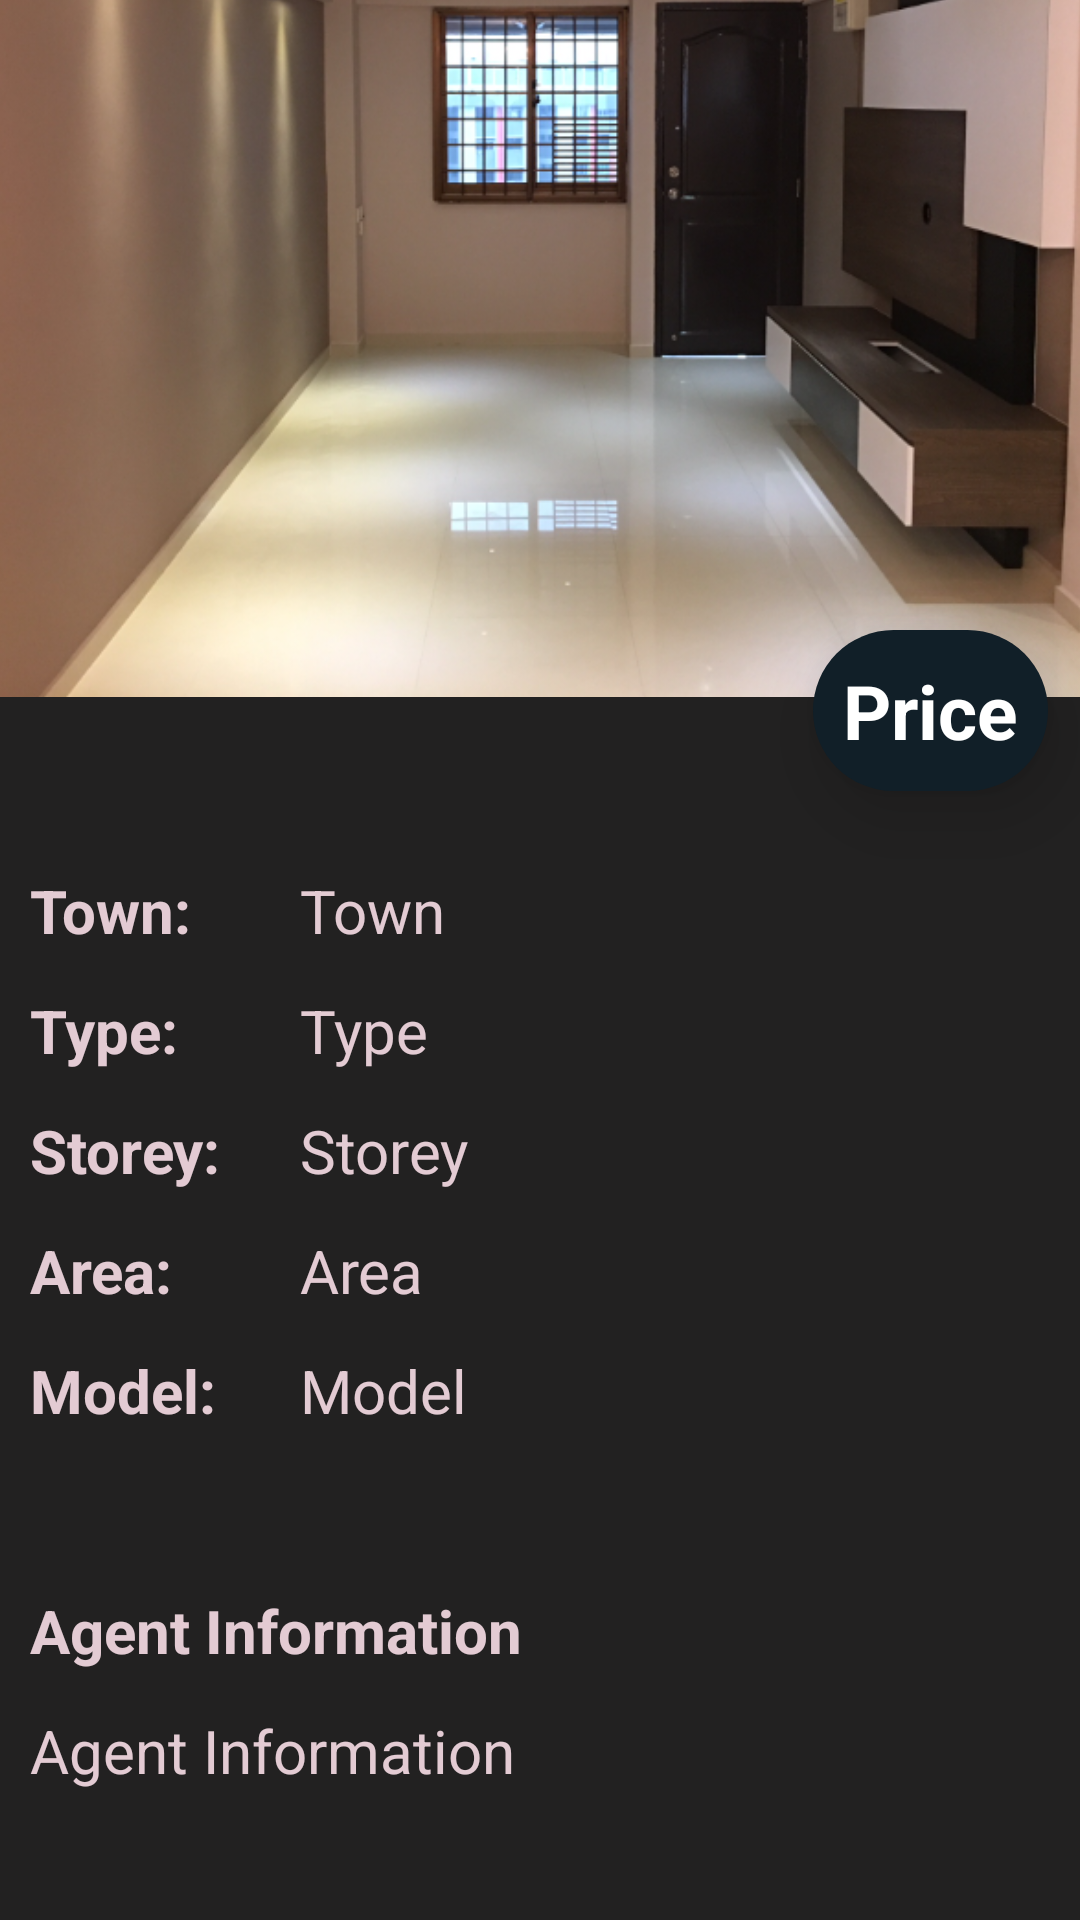

This screen was rendered from an Android layout file. Write that file and the resources it references.
<!-- AndroidManifest.xml: application theme Theme.PropertyResale_App -->
<!-- res/layout/activity_item_page.xml -->
<?xml version="1.0" encoding="utf-8"?>
<androidx.constraintlayout.widget.ConstraintLayout xmlns:android="http://schemas.android.com/apk/res/android"
    xmlns:app="http://schemas.android.com/apk/res-auto"
    xmlns:tools="http://schemas.android.com/tools"
    android:layout_width="match_parent"
    android:layout_height="match_parent"
    tools:context=".Item_page"
    android:background="#222121">

    <ImageView
        app:layout_constraintStart_toStartOf="parent"
        app:layout_constraintEnd_toEndOf="parent"
        app:layout_constraintTop_toTopOf="parent"
        android:layout_marginTop="-100dp"
        android:layout_width="450dp"
        android:layout_height="400dp"
        android:src="@drawable/resale_property_image"/>














    <androidx.constraintlayout.widget.ConstraintLayout
        android:id="@+id/guest_signin_box"
        android:layout_width="wrap_content"
        android:layout_height="wrap_content"
        app:layout_constraintStart_toStartOf="parent"
        app:layout_constraintEnd_toEndOf="parent"
        app:layout_constraintTop_toTopOf="parent"
        android:background="@drawable/rounded_rect"
        android:backgroundTint="@color/blueblack"
        android:layout_marginStart="260dp"
        android:layout_marginTop="210dp"
        android:elevation="15dp">

        <TextView
            android:id="@+id/price_item"
            android:layout_width="wrap_content"
            android:layout_height="wrap_content"
            android:textStyle="bold"
            android:textColor="@color/white"
            android:text="Price"
            android:textSize="25sp"
            app:layout_constraintStart_toStartOf="parent"
            app:layout_constraintEnd_toEndOf="parent"
            app:layout_constraintTop_toTopOf="parent"
            app:layout_constraintBottom_toBottomOf="parent"
            android:layout_margin="10dp"/>


    </androidx.constraintlayout.widget.ConstraintLayout>

    <TextView
        android:id="@+id/town"
        app:layout_constraintStart_toStartOf="parent"
        app:layout_constraintEnd_toEndOf="parent"
        app:layout_constraintTop_toTopOf="parent"
        android:layout_width="match_parent"
        android:layout_height="wrap_content"
        android:layout_marginTop="290sp"
        android:layout_marginStart="10sp"
        android:text="Town: "
        android:textStyle="bold"
        android:textSize="20sp"
        android:textColor="@color/tanAccent"/>

    <TextView
        android:id="@+id/town_item"
        app:layout_constraintStart_toStartOf="parent"
        app:layout_constraintEnd_toEndOf="parent"
        app:layout_constraintTop_toTopOf="parent"
        android:layout_width="match_parent"
        android:layout_height="wrap_content"
        android:layout_marginTop="290sp"
        android:layout_marginStart="100sp"
        android:text="Town"
        android:textSize="20sp"
        android:textColor="@color/tanAccent"/>

    <TextView
        android:id="@+id/flattype"
        app:layout_constraintStart_toStartOf="parent"
        app:layout_constraintEnd_toEndOf="parent"
        app:layout_constraintTop_toTopOf="parent"
        android:layout_width="match_parent"
        android:layout_height="wrap_content"
        android:layout_marginTop="330sp"
        android:layout_marginStart="10sp"
        android:text="Type: "
        android:textStyle="bold"
        android:textSize="20sp"
        android:textColor="@color/tanAccent"/>

    <TextView
        android:id="@+id/flattype_item"
        app:layout_constraintStart_toStartOf="parent"
        app:layout_constraintEnd_toEndOf="parent"
        app:layout_constraintTop_toTopOf="parent"
        android:layout_width="match_parent"
        android:layout_height="wrap_content"
        android:layout_marginTop="330sp"
        android:layout_marginStart="100sp"
        android:text="Type"
        android:textSize="20sp"
        android:textColor="@color/tanAccent"/>

    <TextView
        android:id="@+id/storey"
        app:layout_constraintStart_toStartOf="parent"
        app:layout_constraintEnd_toEndOf="parent"
        app:layout_constraintTop_toTopOf="parent"
        android:layout_width="match_parent"
        android:layout_height="wrap_content"
        android:layout_marginTop="370sp"
        android:layout_marginStart="10sp"
        android:text="Storey: "
        android:textStyle="bold"
        android:textSize="20sp"
        android:textColor="@color/tanAccent"/>

    <TextView
        android:id="@+id/storey_item"
        app:layout_constraintStart_toStartOf="parent"
        app:layout_constraintEnd_toEndOf="parent"
        app:layout_constraintTop_toTopOf="parent"
        android:layout_width="match_parent"
        android:layout_height="wrap_content"
        android:layout_marginTop="370sp"
        android:layout_marginStart="100sp"
        android:text="Storey"
        android:textSize="20sp"
        android:textColor="@color/tanAccent"/>

    <TextView
        android:id="@+id/area"
        app:layout_constraintStart_toStartOf="parent"
        app:layout_constraintEnd_toEndOf="parent"
        app:layout_constraintTop_toTopOf="parent"
        android:layout_width="match_parent"
        android:layout_height="wrap_content"
        android:layout_marginTop="410sp"
        android:layout_marginStart="10sp"
        android:text="Area: "
        android:textStyle="bold"
        android:textSize="20sp"
        android:textColor="@color/tanAccent"/>

    <TextView
        android:id="@+id/area_item"
        app:layout_constraintStart_toStartOf="parent"
        app:layout_constraintEnd_toEndOf="parent"
        app:layout_constraintTop_toTopOf="parent"
        android:layout_width="match_parent"
        android:layout_height="wrap_content"
        android:layout_marginTop="410sp"
        android:layout_marginStart="100sp"
        android:text="Area"
        android:textSize="20sp"
        android:textColor="@color/tanAccent"/>

    <TextView
        android:id="@+id/model"
        app:layout_constraintStart_toStartOf="parent"
        app:layout_constraintEnd_toEndOf="parent"
        app:layout_constraintTop_toTopOf="parent"
        android:layout_width="match_parent"
        android:layout_height="wrap_content"
        android:layout_marginTop="450sp"
        android:layout_marginStart="10sp"
        android:text="Model: "
        android:textStyle="bold"
        android:textSize="20sp"
        android:textColor="@color/tanAccent"/>

    <TextView
        android:id="@+id/model_item"
        app:layout_constraintStart_toStartOf="parent"
        app:layout_constraintEnd_toEndOf="parent"
        app:layout_constraintTop_toTopOf="parent"
        android:layout_width="match_parent"
        android:layout_height="wrap_content"
        android:layout_marginTop="450sp"
        android:layout_marginStart="100sp"
        android:text="Model"
        android:textSize="20sp"
        android:textColor="@color/tanAccent"/>

    <TextView
        android:id="@+id/agent_info"
        app:layout_constraintStart_toStartOf="parent"
        app:layout_constraintEnd_toEndOf="parent"
        app:layout_constraintTop_toTopOf="parent"
        android:layout_width="match_parent"
        android:layout_height="wrap_content"
        android:layout_marginTop="530sp"
        android:layout_marginStart="10sp"
        android:text="Agent Information "
        android:textStyle="bold"
        android:textSize="20sp"
        android:textColor="@color/tanAccent"/>

    <TextView
        android:id="@+id/agent_info_item"
        app:layout_constraintStart_toStartOf="parent"
        app:layout_constraintEnd_toEndOf="parent"
        app:layout_constraintTop_toTopOf="parent"
        android:layout_width="match_parent"
        android:layout_height="wrap_content"
        android:layout_marginTop="570sp"
        android:layout_marginStart="10sp"
        android:text="Agent Information "
        android:textSize="20sp"
        android:textColor="@color/tanAccent"/>

    <TextView
        android:id="@+id/interestedbuyers_item"
        app:layout_constraintStart_toStartOf="parent"
        app:layout_constraintEnd_toEndOf="parent"
        app:layout_constraintTop_toTopOf="parent"
        android:layout_width="wrap_content"
        android:layout_height="wrap_content"
        android:layout_marginTop="660sp"
        android:layout_marginStart="250sp"
        android:text="100"
        android:textStyle="bold"
        android:textSize="40sp"
        android:textColor="#ff6633"
        android:drawablePadding="10sp"
        android:drawableLeft="@drawable/ic_baseline_thumb_up_24"
        android:drawableTint="#ff6633"/>

</androidx.constraintlayout.widget.ConstraintLayout>
<!-- resources referenced by this layout -->
<resources>
  <color name="blueblack">#111f28</color>
  <color name="tanAccent">#e3cbd3</color>
  <color name="white">#FFFFFFFF</color>
  <!-- drawable resale_property_image: png bitmap (drawable, 460582 bytes) -->
  <!-- drawable rounded_rect (drawable) -->
  <shape xmlns:android="http://schemas.android.com/apk/res/android"
      android:shape="rectangle">
  
      <solid android:color="#6A6767" />
  
      <corners android:radius="30dp" />
  
  </shape>
  <style name="Theme.PropertyResale_App" parent="Theme.MaterialComponents.DayNight.NoActionBar">
          
          <item name="colorPrimary">@color/purple_500</item>
          <item name="colorPrimaryVariant">@color/purple_700</item>
          <item name="colorOnPrimary">@color/white</item>
          
          <item name="colorSecondary">@color/teal_200</item>
          <item name="colorSecondaryVariant">@color/teal_700</item>
          <item name="colorOnSecondary">@color/black</item>
          
          <item name="android:statusBarColor" tools:targetApi="l">?attr/colorPrimaryVariant</item>
          
      </style>
  <color name="purple_500">#FF6200EE</color>
  <color name="purple_700">#FF3700B3</color>
  <color name="teal_200">#FF03DAC5</color>
  <color name="teal_700">#FF018786</color>
  <color name="black">#FF000000</color>
</resources>
